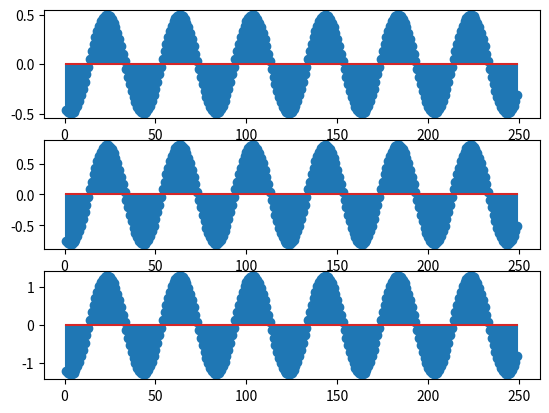

This chart was generated by the following Python code:
import numpy as np
from matplotlib import pyplot as plt
n=np.arange(1,250)
F1=250;p1=np.pi/3
F2=250;p2=np.pi/3
Fs=10000;
s1=0.5*np.cos(2*np.pi*F1/Fs*n+np.pi/2+p1)
plt.subplot(311);
plt.stem(n,s1);
s2=0.8*np.cos(2*np.pi*F2/Fs*n+np.pi/2+p2)
plt.subplot(312);
plt.stem(n,s2);
plt.subplot(313);
plt.stem(n,s1+s2);plt.show();
